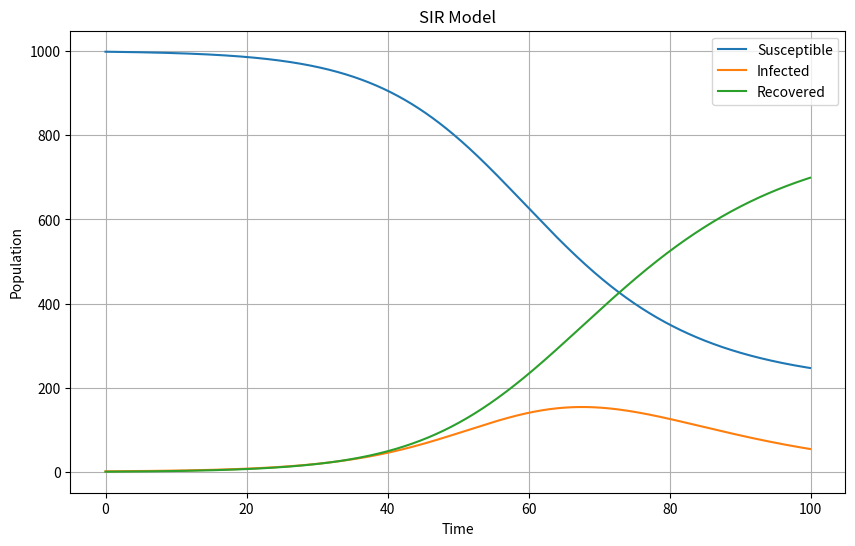

The script that saved this image:
import numpy as np
import matplotlib.pyplot as plt


def sir_model(beta, gamma, N, I0, R0, t_max, dt):
    t = np.arange(0, t_max, dt)
    S = np.zeros_like(t)
    I = np.zeros_like(t)
    R = np.zeros_like(t)

    S[0] = N - I0 - R0
    I[0] = I0
    R[0] = R0

    for i in range(1, len(t)):
        dS_dt = -beta * S[i-1] * I[i-1] / N
        dI_dt = beta * S[i-1] * I[i-1] / N - gamma * I[i-1]
        dR_dt = gamma * I[i-1]

        k1_S = dt * dS_dt
        k1_I = dt * dI_dt
        k1_R = dt * dR_dt
        k2_S = dt * (-beta * (S[i-1] + k1_S/2) * (I[i-1] + k1_I/2) / N)
        k2_I = dt * (beta * (S[i-1] + k1_S/2) * (I[i-1] + k1_I/2) / N - gamma * (I[i-1] + k1_I/2))
        k2_R = dt * gamma * (I[i-1] + k1_I/2)
        k3_S = dt * (-beta * (S[i-1] - k1_S + 2*k2_S) * (I[i-1] - k1_I + 2*k2_I) / N)
        k3_I = dt * (beta * (S[i-1] - k1_S + 2*k2_S) * (I[i-1] - k1_I + 2*k2_I) / N - gamma * (I[i-1] - k1_I + 2*k2_I))
        k3_R = dt * gamma * (I[i-1] - k1_I + 2*k2_I)

        S[i] = S[i-1] + (1/6) * (k1_S + 4*k2_S + k3_S)
        I[i] = I[i-1] + (1/6) * (k1_I + 4*k2_I + k3_I)
        R[i] = R[i-1] + (1/6) * (k1_R + 4*k2_R + k3_R)

    return t, S, I, R


# Example usage

# Parameters
beta = 0.2
gamma = 0.1
N = 1000
I0 = 1
R0 = 0

t_max = 100
dt = 0.1

# Run the model
t, S, I, R = sir_model(beta, gamma, N, I0, R0, t_max, dt)

# Plot the results
plt.figure(figsize=(10, 6))
plt.plot(t, S, label='Susceptible')
plt.plot(t, I, label='Infected')
plt.plot(t, R, label='Recovered')
plt.xlabel('Time')
plt.ylabel('Population')
plt.title('SIR Model')
plt.legend()
plt.grid(True)
plt.show()
